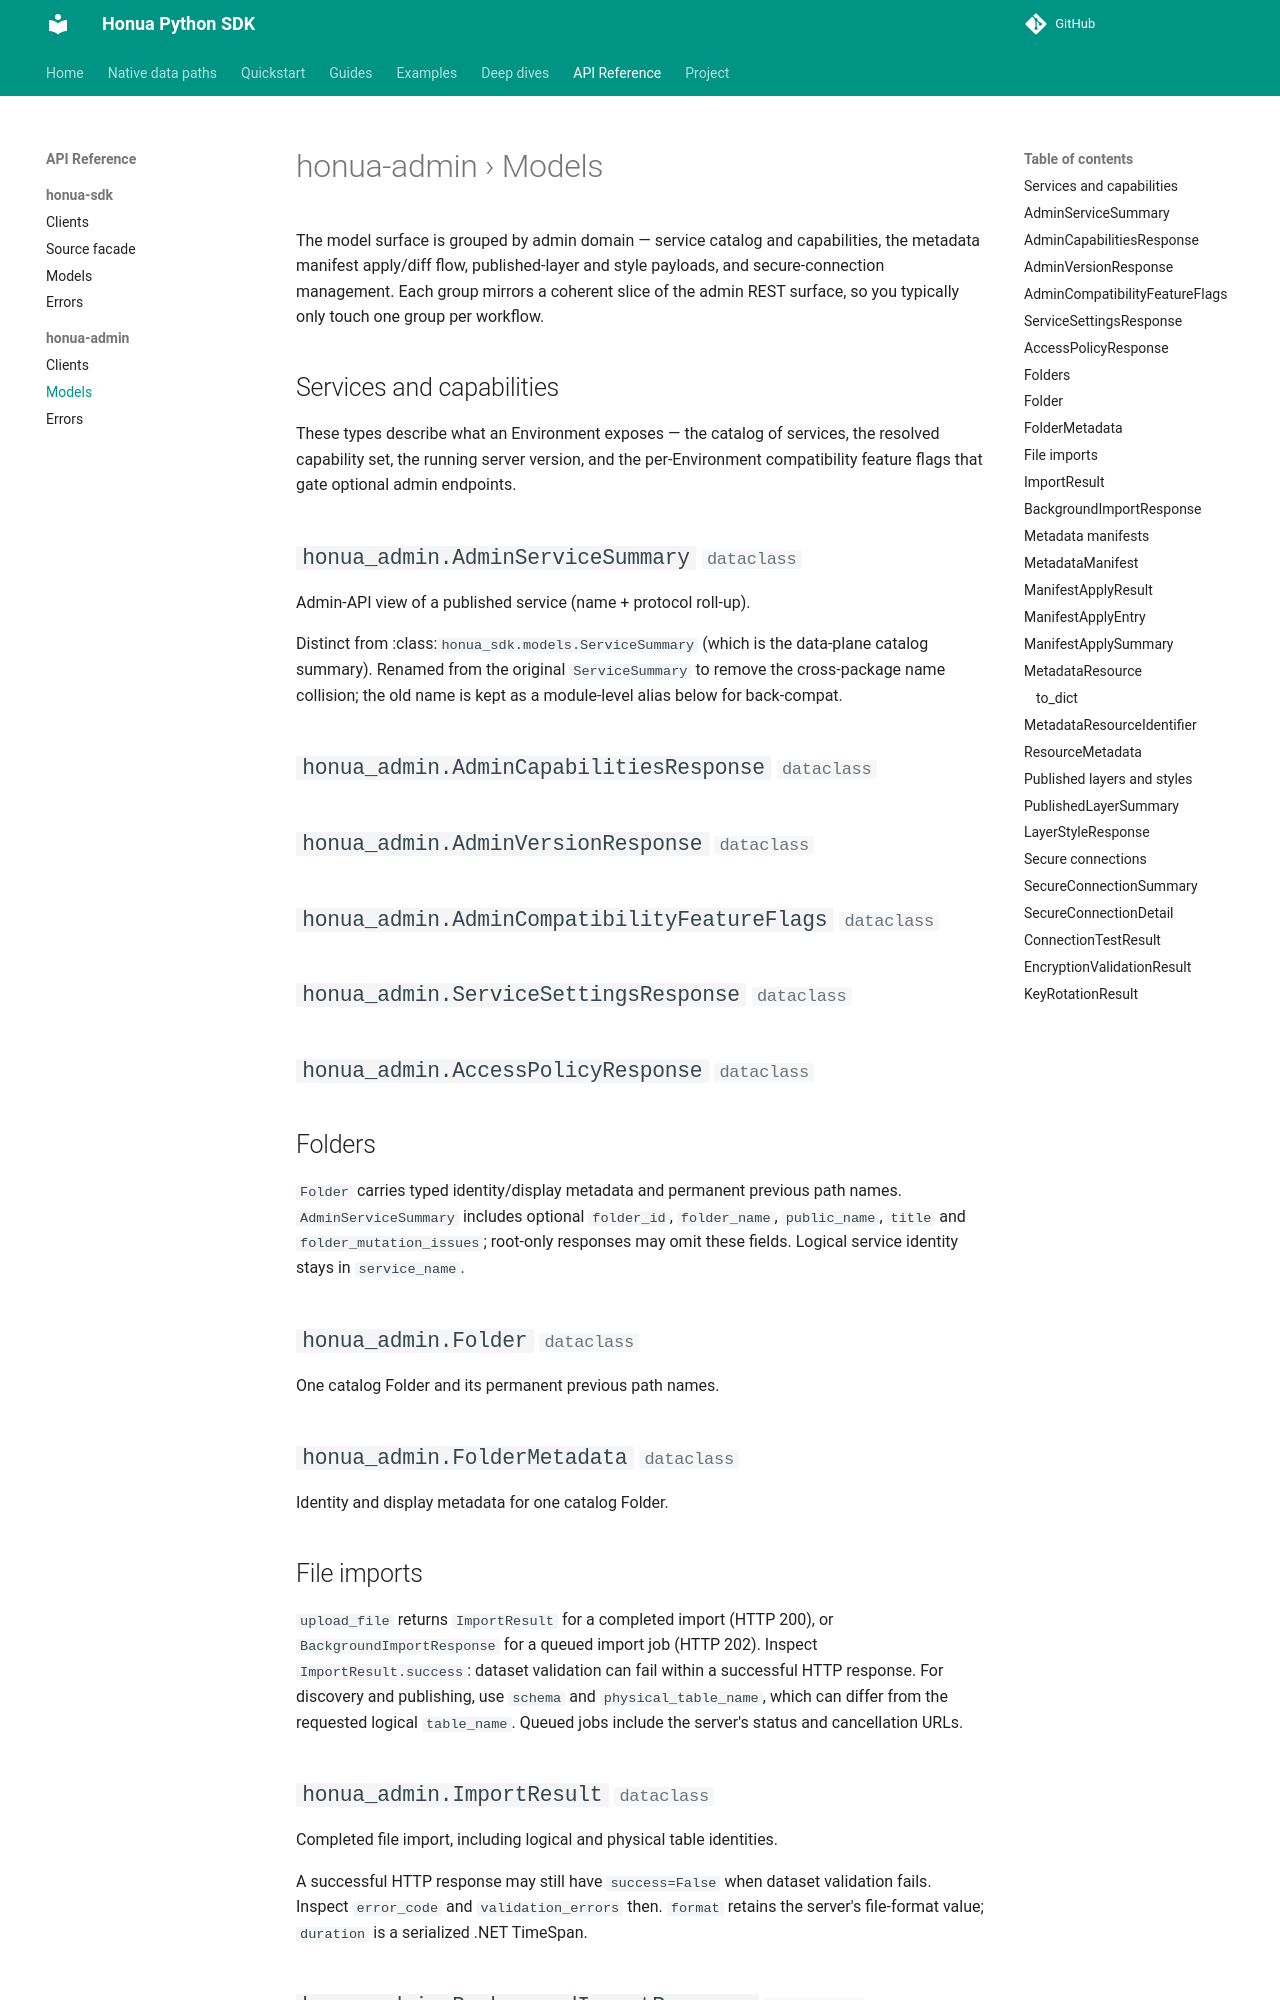

repository: honua-io/honua-sdk-python · page: latest/reference/honua-admin/models/index.html · generator: mkdocs

---
type: reference
title: "honua-admin models"
description: "Generated API reference for the request and result types the control-plane client exchanges."
resource: "https://pypi.org/project/honua-admin/"
tags: [api-reference, models]
---
# honua-admin › Models

The model surface is grouped by admin domain — service catalog and
capabilities, the metadata manifest apply/diff flow, published-layer
and style payloads, and secure-connection management. Each group mirrors
a coherent slice of the admin REST surface, so you typically only touch
one group per workflow.

## Services and capabilities

These types describe what an Environment exposes — the catalog of
services, the resolved capability set, the running server version, and
the per-Environment compatibility feature flags that gate optional admin
endpoints.

::: honua_admin.AdminServiceSummary
::: honua_admin.AdminCapabilitiesResponse
::: honua_admin.AdminVersionResponse
::: honua_admin.AdminCompatibilityFeatureFlags
::: honua_admin.ServiceSettingsResponse
::: honua_admin.AccessPolicyResponse

## Folders

`Folder` carries typed identity/display metadata and permanent previous path
names. `AdminServiceSummary` includes optional `folder_id`, `folder_name`,
`public_name`, `title` and `folder_mutation_issues`; root-only responses may
omit these fields. Logical service identity stays in `service_name`.

::: honua_admin.Folder
::: honua_admin.FolderMetadata
